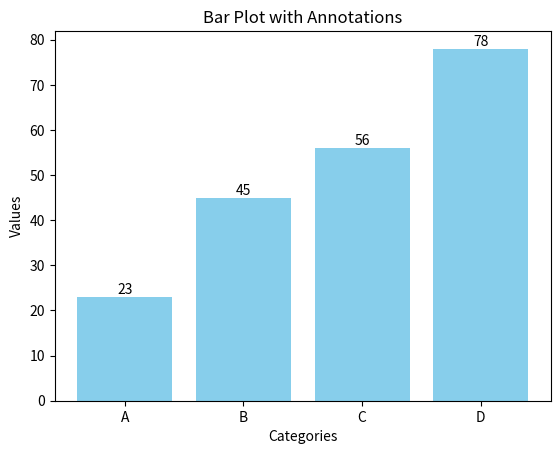

Source code (Python):
import matplotlib.pyplot as plt

categories = ['A', 'B', 'C', 'D']
values = [23, 45, 56, 78]

bars = plt.bar(categories, values, color='skyblue')
plt.title("Bar Plot with Annotations")
plt.xlabel("Categories")
plt.ylabel("Values")

# Add annotations
for bar in bars:
    height = bar.get_height()
    plt.text(bar.get_x() + bar.get_width() / 2, height, f'{height}', ha='center', va='bottom')

plt.show()